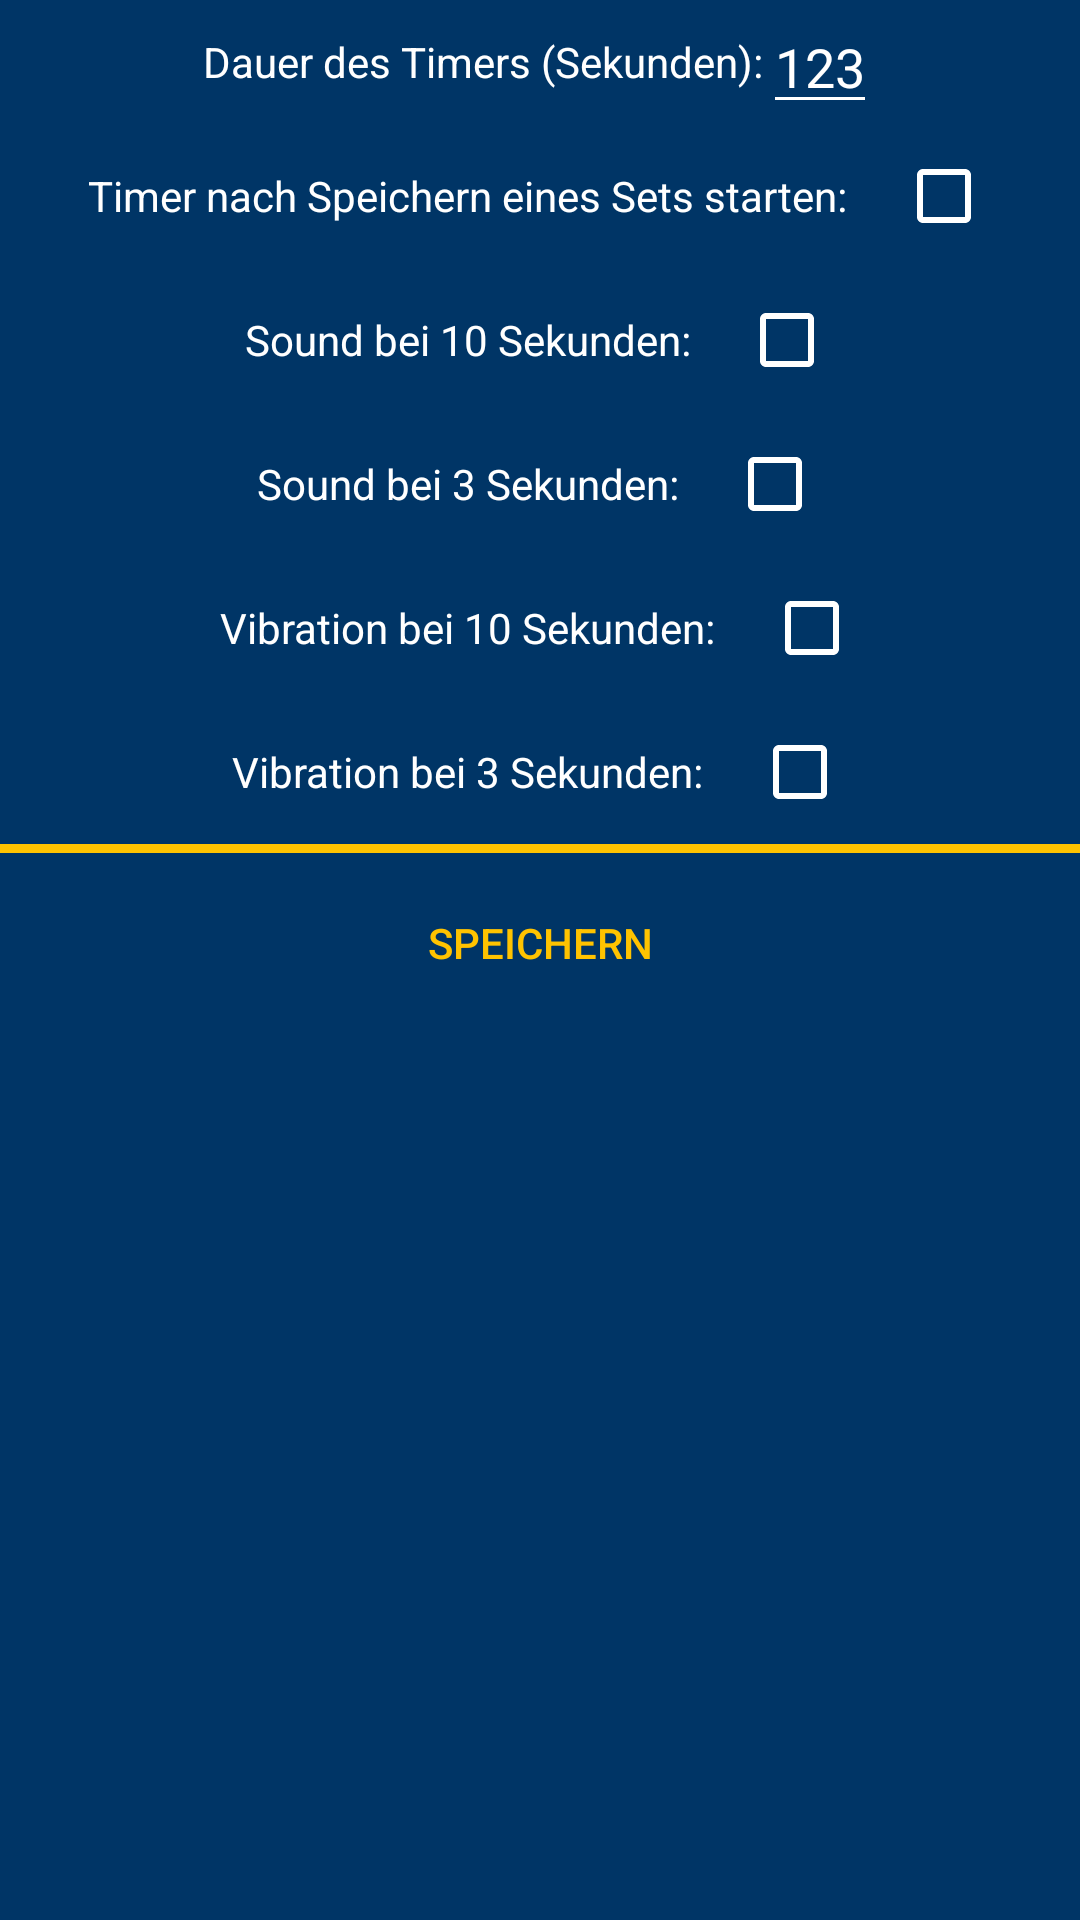

Layout XML and referenced resources for this Android screen:
<!-- AndroidManifest.xml: application theme Theme.Gymtracker -->
<!-- res/layout/activity_settings.xml -->
<?xml version="1.0" encoding="utf-8"?>
<FrameLayout xmlns:android="http://schemas.android.com/apk/res/android"
    xmlns:tools="http://schemas.android.com/tools"
    android:layout_width="match_parent"
    android:layout_height="match_parent">


    <LinearLayout
        android:layout_width="match_parent"
        android:layout_height="wrap_content"
        android:orientation="vertical">

        <LinearLayout
            android:layout_width="wrap_content"
            android:layout_height="wrap_content"
            android:orientation="horizontal"
            android:layout_gravity="center">
            <TextView
                android:layout_width="wrap_content"
                android:layout_height="wrap_content"
                android:text="@string/timerDuration"
                android:layout_gravity="center">
            </TextView>
            <EditText
                android:id="@+id/duration_timer_edit_text"
                android:layout_width="wrap_content"
                android:layout_height="wrap_content"
                android:layout_gravity="center"
                android:text="123"
                android:maxLength="3"
                android:inputType="number">
            </EditText>
        </LinearLayout>

        <LinearLayout
            android:layout_width="wrap_content"
            android:layout_height="wrap_content"
            android:orientation="horizontal"
            android:layout_gravity="center">
            <TextView
                android:layout_width="wrap_content"
                android:layout_height="wrap_content"
                android:text="@string/autoStartTimer"
                android:layout_gravity="center">
            </TextView>
            <CheckBox
                android:id="@+id/auto_start_timer_box"
                android:layout_width="wrap_content"
                android:layout_height="wrap_content"
                android:layout_gravity="center"
                android:layoutDirection="rtl">
            </CheckBox>
        </LinearLayout>

        <LinearLayout
            android:layout_width="wrap_content"
            android:layout_height="wrap_content"
            android:orientation="horizontal"
            android:layout_gravity="center">
            <TextView
                android:layout_width="wrap_content"
                android:layout_height="wrap_content"
                android:text="@string/playSound10"
                android:layout_gravity="center">
            </TextView>
            <CheckBox
                android:id="@+id/timer_10_box"
                android:layout_width="wrap_content"
                android:layout_height="wrap_content"
                android:layout_gravity="center"
                android:layoutDirection="rtl">
            </CheckBox>
        </LinearLayout>

        <LinearLayout
            android:layout_width="wrap_content"
            android:layout_height="wrap_content"
            android:orientation="horizontal"
            android:layout_gravity="center">
            <TextView
                android:layout_width="wrap_content"
                android:layout_height="wrap_content"
                android:text="@string/playSound3"
                android:layout_gravity="center">
            </TextView>
            <CheckBox
                android:id="@+id/timer_3_box"
                android:layout_width="wrap_content"
                android:layout_height="wrap_content"
                android:layout_gravity="center"
                android:layoutDirection="rtl">
            </CheckBox>
        </LinearLayout>

        <LinearLayout
            android:layout_width="wrap_content"
            android:layout_height="wrap_content"
            android:orientation="horizontal"
            android:layout_gravity="center">
            <TextView
                android:layout_width="wrap_content"
                android:layout_height="wrap_content"
                android:text="@string/vibrateAt10"
                android:layout_gravity="center">
            </TextView>
            <CheckBox
                android:id="@+id/timer_vibrate_at_10_box"
                android:layout_width="wrap_content"
                android:layout_height="wrap_content"
                android:layout_gravity="center"
                android:layoutDirection="rtl">
            </CheckBox>
        </LinearLayout>

        <LinearLayout
            android:layout_width="wrap_content"
            android:layout_height="wrap_content"
            android:orientation="horizontal"
            android:layout_gravity="center">
            <TextView
                android:layout_width="wrap_content"
                android:layout_height="wrap_content"
                android:text="@string/vibrateAt3"
                android:layout_gravity="center">
            </TextView>
            <CheckBox
                android:id="@+id/timer_vibrate_at_3_box"
                android:layout_width="wrap_content"
                android:layout_height="wrap_content"
                android:layout_gravity="center"
                android:layoutDirection="rtl">
            </CheckBox>
        </LinearLayout>

        <View
            android:layout_width="match_parent"
            android:layout_height="@dimen/boarder_size"
            android:background="@color/boarders"/>

        <Button
            android:id="@+id/save_settings_button"
            android:layout_height="@dimen/large_button_height"
            android:text="@string/save"
            style="@style/largeButton"/>


    </LinearLayout>


</FrameLayout>
<!-- resources referenced by this layout -->
<resources>
  <color name="boarders">#ffc300</color>
  <dimen name="boarder_size">3dp</dimen>
  <dimen name="large_button_height">60dp</dimen>
  <string name="autoStartTimer">Timer nach Speichern eines Sets starten:</string>
  <string name="playSound10">Sound bei 10 Sekunden:</string>
  <string name="playSound3">Sound bei 3 Sekunden:</string>
  <string name="save">Speichern</string>
  <string name="timerDuration">Dauer des Timers (Sekunden):</string>
  <string name="vibrateAt10">Vibration bei 10 Sekunden:</string>
  <string name="vibrateAt3">Vibration bei 3 Sekunden:</string>
  <style name="largeButton" parent="android:Widget.Material.Button.Borderless">
          <item name="android:textColor">@color/buttonText</item>
          <item name="android:layout_width">match_parent</item>
      </style>
  <style name="Theme.Gymtracker" parent="Theme.MaterialComponents.DayNight.DarkActionBar">
          
          <item name="colorPrimary">@color/colorPrimary</item>
          <item name="colorPrimaryVariant">@color/colorPrimaryVariant</item>
          <item name="colorOnPrimary">@color/colorOnPrimary</item>
          
          <item name="colorSecondary">@color/colorSecondary</item>
          <item name="colorSecondaryVariant">@color/colorSecondaryVariant</item>
          <item name="colorOnSecondary">@color/colorOnSecondary</item>
          
          <item name="android:statusBarColor">?attr/colorPrimaryVariant</item>
          
          <item name="android:navigationBarColor">?attr/colorPrimaryVariant</item>
          <item name="android:windowBackground">@color/background</item>
          <item name="android:actionMenuTextColor">@color/menuTextColor</item>
          <item name="android:itemTextAppearance">@style/itemTextStyle.AppTheme</item>
          <item name="android:textColorPrimary">@color/textColor</item>
          <item name="android:textColorSecondary">@color/textColor</item>
          <item name="android:textColorTertiary">@color/textColor</item>
  
      </style>
  <color name="buttonText">#ffc300</color>
  <color name="colorPrimary">#001d3d</color>
  <color name="colorPrimaryVariant">#000814</color>
  <color name="colorOnPrimary">#FFFFFFFF</color>
  <color name="colorSecondary">#ffc300</color>
  <color name="colorSecondaryVariant">#FF018786</color>
  <color name="colorOnSecondary">#FF000000</color>
  <color name="background">#003566</color>
  <color name="menuTextColor">#FF000000</color>
  <style name="itemTextStyle.AppTheme" parent="@android:style/TextAppearance.Widget.IconMenu.Item">
          <item name="android:textColor">@color/menuTextColor</item>
      </style>
  <color name="textColor">#FFFFFFFF</color>
</resources>
